Photos from the image-classification dataset "dataset" in the GitHub repository MuhamadAlee/TensorflowJS_CNN. Its 3 classes are: formal shirt, pents, t-shirt.

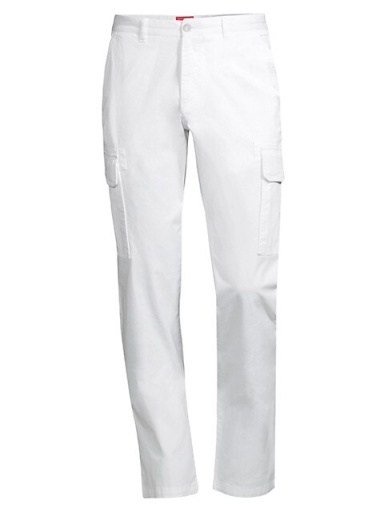
Label: pents

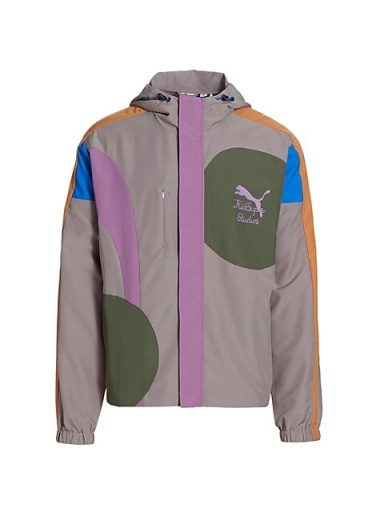
Label: formal shirt

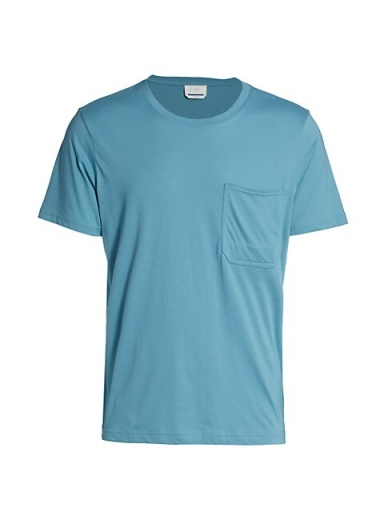
Label: t-shirt

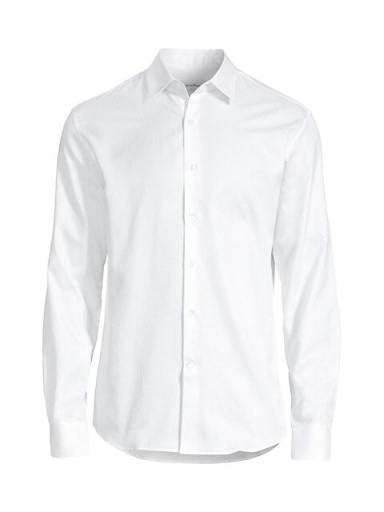
Label: formal shirt

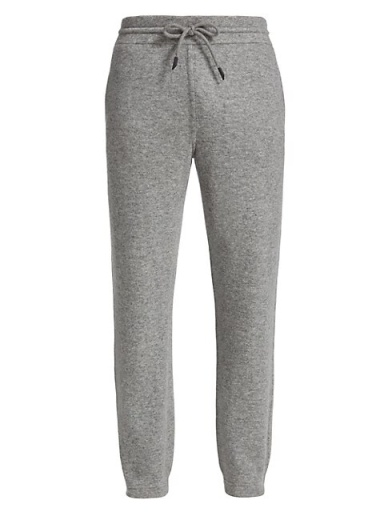
Label: pents

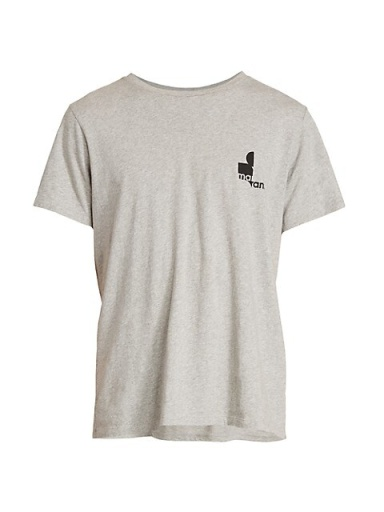
Label: t-shirt
